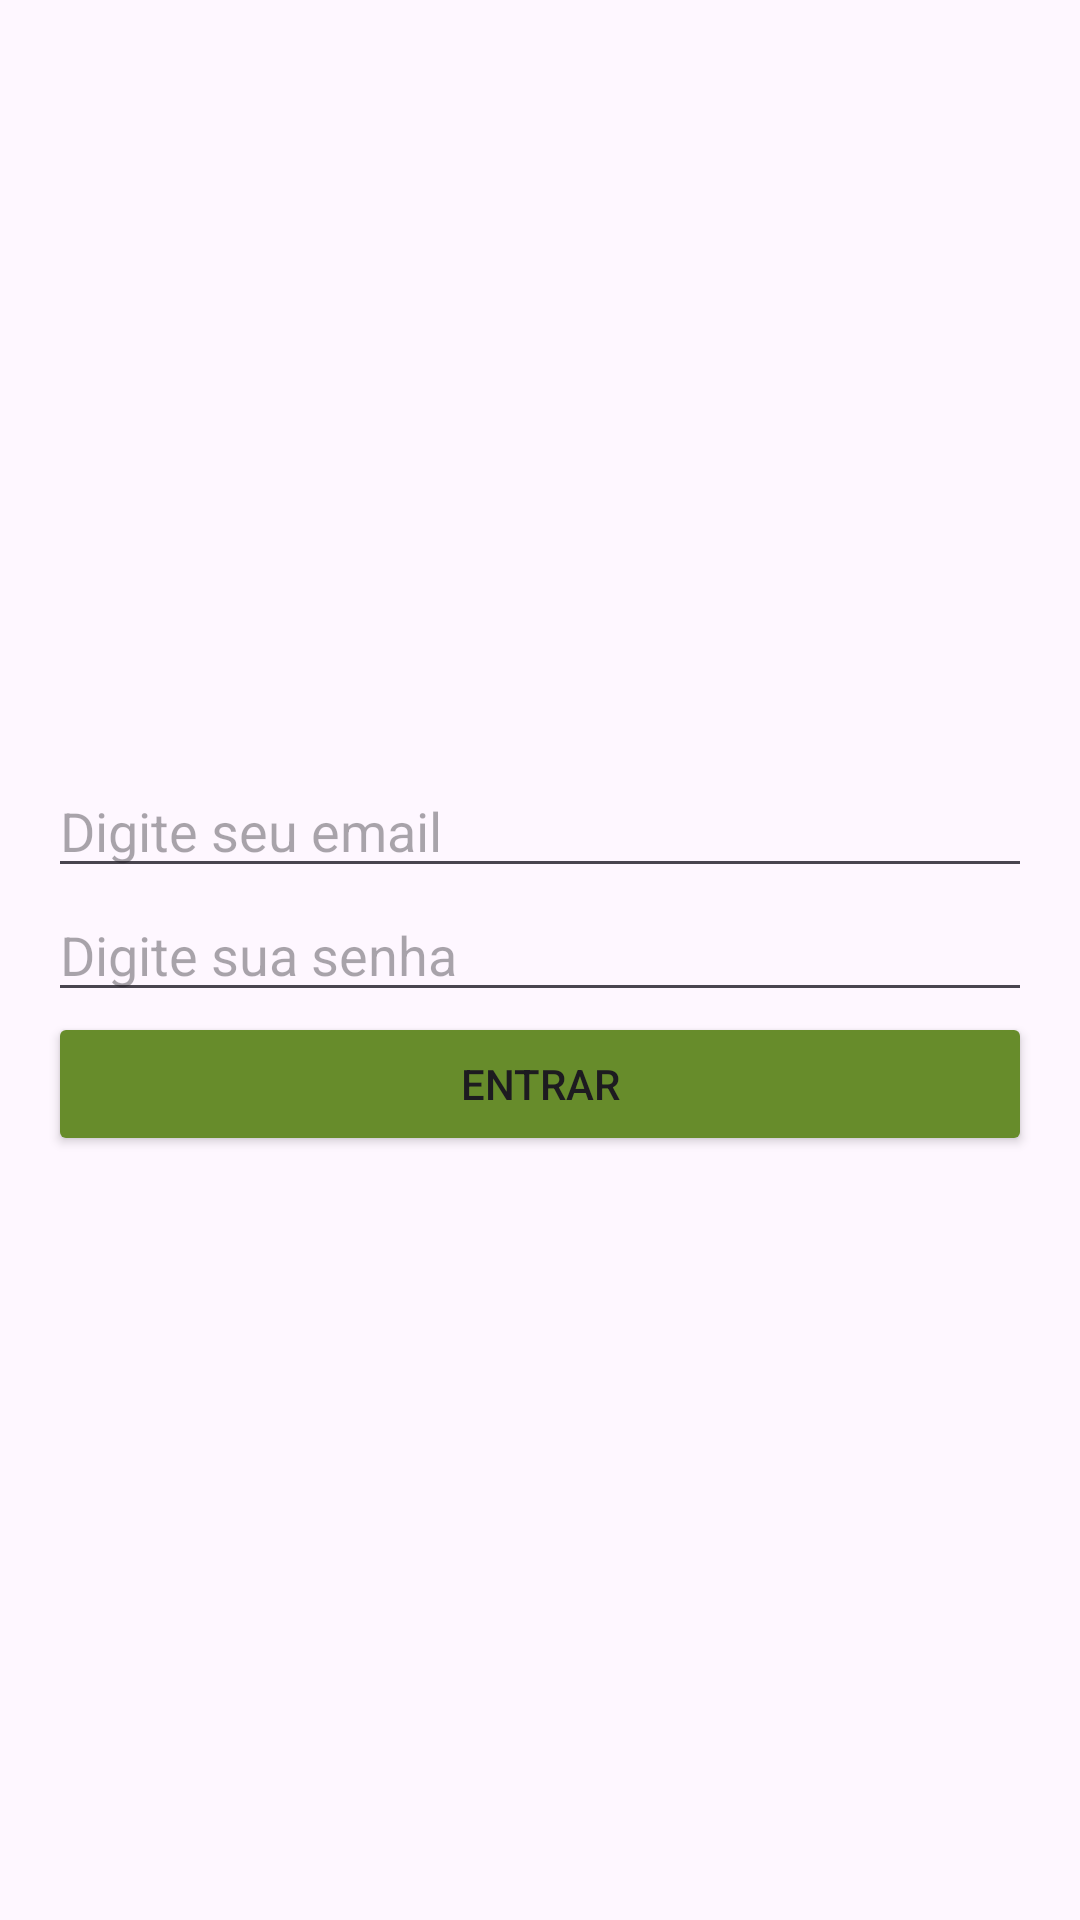

Layout XML and referenced resources for this Android screen:
<!-- AndroidManifest.xml: application theme Theme.AgendaCultural -->
<!-- res/layout/tela_login.xml -->
<?xml version="1.0" encoding="utf-8"?>
<LinearLayout xmlns:android="http://schemas.android.com/apk/res/android"
    android:orientation="vertical"
    android:padding="16dp"
    android:gravity="center"
    android:layout_width="match_parent"
    android:layout_height="match_parent">

    <EditText
        android:id="@+id/edtEmail"
        android:hint="Digite seu email"
        android:inputType="textEmailAddress"
        android:layout_width="match_parent"
        android:layout_height="wrap_content"/>

    <EditText
        android:id="@+id/edtSenha"
        android:hint="Digite sua senha"
        android:inputType="textPassword"
        android:layout_width="match_parent"
        android:layout_height="wrap_content"/>

    <Button
        android:id="@+id/btnLogar"
        android:text="Entrar"
        android:backgroundTint="@color/beige"
        android:layout_width="match_parent"
        android:layout_height="wrap_content"/>
</LinearLayout>
<!-- resources referenced by this layout -->
<resources>
  <color name="beige">#678C2B</color>
  <style name="Theme.AgendaCultural" parent="Base.Theme.AgendaCultural" />
  <style name="Base.Theme.AgendaCultural" parent="Theme.Material3.DayNight.NoActionBar">
          
          
      </style>
</resources>
